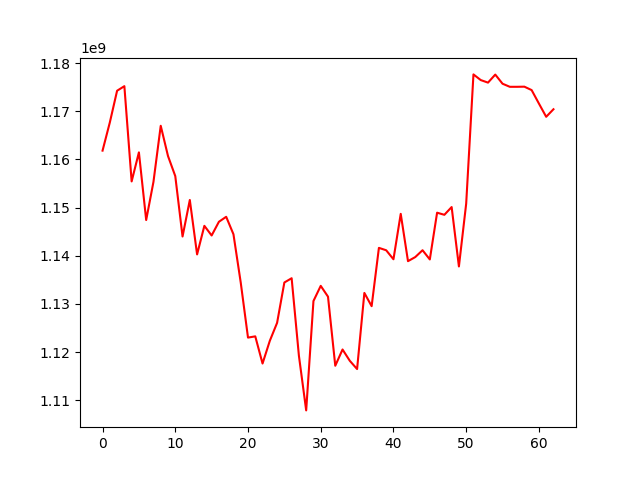

Data behind this chart, as committed beside it:
, 0
0, 1161831943
1, 1167673678
2, 1174267812
3, 1175217051
4, 1155444415
5, 1161476717
6, 1147425463
7, 1155341401
8, 1166996101
9, 1160711435
10, 1156546408
11, 1144006370
12, 1151585194
13, 1140283320
14, 1146219694
15, 1144216772
16, 1147060652
17, 1148096701
18, 1144468681
19, 1134455554
20, 1123015641
21, 1123273092
22, 1117631863
23, 1122347993
24, 1126077605
25, 1134456522
26, 1135341372
27, 1119243050
28, 1107899735
29, 1130606074
30, 1133758535
31, 1131514457
32, 1117168538
33, 1120546102
34, 1118192613
35, 1116485479
36, 1132288383
37, 1129538777
38, 1141645825
39, 1141147502
40, 1139278934
41, 1148705505
42, 1138886233
43, 1139735073
44, 1141154726
45, 1139240514
46, 1148947521
47, 1148508695
48, 1150118426
49, 1137786541
50, 1150823384
51, 1177660388
52, 1176482740
53, 1175953891
54, 1177621801
55, 1175723378
56, 1175084704
57, 1175084704
58, 1175112265
59, 1174401659
... 3 more rows
